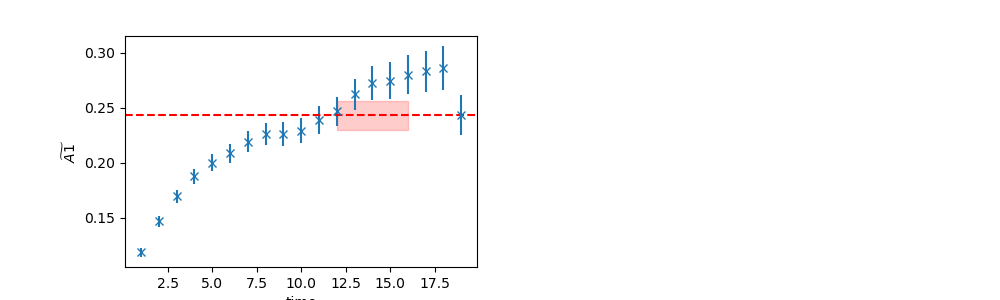

Source data for this figure (header and first rows):
	EffectiveMass	Error	RegUp	RegLow
0	0.2429	0.01305	17	12
